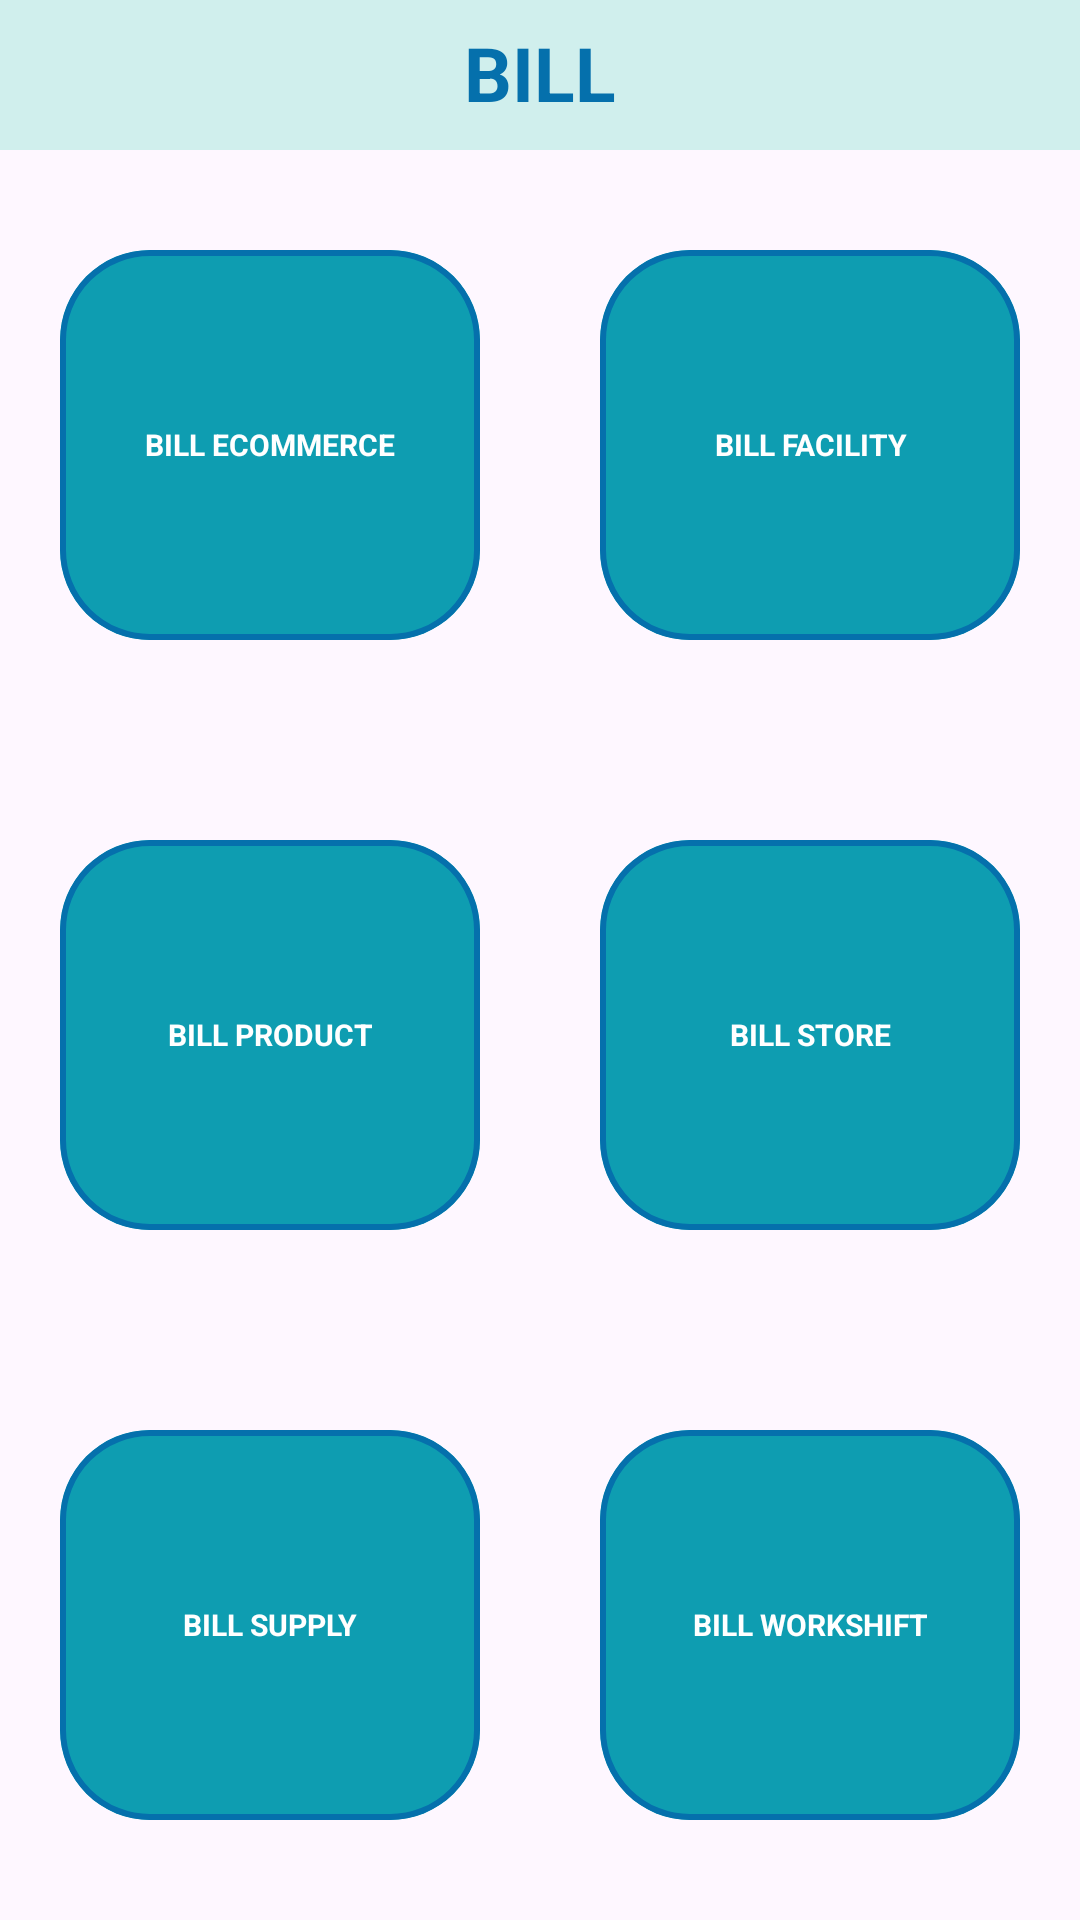

Write the Android layout XML for this screen, with the resource values it uses.
<!-- AndroidManifest.xml: application theme Theme.ExpenseManagement -->
<!-- res/layout/fragment_bill.xml -->
<?xml version="1.0" encoding="utf-8"?>
<RelativeLayout
    xmlns:android="http://schemas.android.com/apk/res/android"
    xmlns:app="http://schemas.android.com/apk/res-auto"
    xmlns:tools="http://schemas.android.com/tools"
    android:layout_width="match_parent"
    android:layout_height="match_parent"
    android:orientation="vertical"
    android:background="@android:color/transparent">

    <RelativeLayout
        android:id="@+id/header_title"
        android:layout_width="match_parent"
        android:layout_height="50dp"
        android:background="#D0EFED">

        <TextView
            android:id="@+id/bill_text_view"
            android:layout_width="wrap_content"
            android:layout_height="match_parent"
            android:layout_centerInParent="true"
            android:layout_marginTop="15dp"
            android:text="BILL"
            android:textColor="#0570AC"
            android:textStyle="bold"
            android:textSize="25dp" />

    </RelativeLayout>

    <LinearLayout
        android:layout_below="@+id/header_title"
        android:orientation="vertical"
        android:layout_width="match_parent"
        android:layout_height="match_parent">
        <LinearLayout
            android:gravity="center"
            android:layout_weight="1"
            android:layout_below="@+id/header_title"
            android:layout_width="match_parent"
            android:layout_height="wrap_content"
            android:paddingHorizontal="20dp">

            <com.google.android.material.card.MaterialCardView
                android:id="@+id/cardview_1"
                app:strokeColor="#0570AC"
                app:strokeWidth="2dp"
                android:layout_weight="1"
                android:layout_width="0dp"
                android:layout_height="130dp"
                app:cardCornerRadius="30dp">

                <LinearLayout
                    android:layout_width="match_parent"
                    android:layout_height="130dp"
                    android:background="#0E9DB1"
                    android:gravity="center">

                    <TextView
                        android:layout_width="120dp"
                        android:layout_height="wrap_content"
                        android:text="BILL ECOMMERCE"
                        android:gravity="center"
                        android:textStyle="bold"
                        android:textSize="10dp"
                        android:textColor="#FFFFFF"/>
                </LinearLayout>

            </com.google.android.material.card.MaterialCardView>

            <com.google.android.material.card.MaterialCardView
                android:id="@+id/cardview_2"
                app:strokeColor="#0570AC"
                app:strokeWidth="2dp"
                android:layout_weight="1"
                android:layout_width="0dp"
                android:layout_height="130dp"
                android:layout_marginLeft="40dp"
                app:cardCornerRadius="30dp">

                <LinearLayout
                    android:layout_width="match_parent"
                    android:layout_height="130dp"
                    android:background="#0E9DB1"
                    android:gravity="center">

                    <TextView
                        android:layout_width="120dp"
                        android:layout_height="wrap_content"
                        android:text="BILL FACILITY"
                        android:gravity="center"
                        android:textStyle="bold"
                        android:textSize="10dp"
                        android:textColor="#FFFFFF"/>
                </LinearLayout>

            </com.google.android.material.card.MaterialCardView>

        </LinearLayout>


        <LinearLayout
            android:layout_weight="1"
            android:gravity="center"
            android:layout_width="match_parent"
            android:layout_height="wrap_content"
            android:paddingHorizontal="20dp">

            <com.google.android.material.card.MaterialCardView
                android:id="@+id/cardview_3"
                android:layout_weight="1"
                app:strokeColor="#0570AC"
                app:strokeWidth="2dp"
                android:layout_width="0dp"
                android:layout_height="130dp"
                app:cardCornerRadius="30dp">

                <LinearLayout
                    android:layout_width="match_parent"
                    android:layout_height="130dp"
                    android:background="#0E9DB1"
                    android:gravity="center">

                    <TextView
                        android:layout_width="120dp"
                        android:layout_height="wrap_content"
                        android:text="BILL PRODUCT"
                        android:gravity="center"
                        android:textStyle="bold"
                        android:textSize="10dp"
                        android:textColor="#FFFFFF"/>
                </LinearLayout>

            </com.google.android.material.card.MaterialCardView>

            <com.google.android.material.card.MaterialCardView
                android:id="@+id/cardview_4"
                android:layout_weight="1"
                app:strokeColor="#0570AC"
                app:strokeWidth="2dp"
                android:layout_width="0dp"
                android:layout_height="130dp"
                android:layout_marginLeft="40dp"
                app:cardCornerRadius="30dp">

                <LinearLayout
                    android:layout_width="match_parent"
                    android:layout_height="130dp"
                    android:background="#0E9DB1"
                    android:gravity="center">

                    <TextView
                        android:layout_width="120dp"
                        android:layout_height="wrap_content"
                        android:gravity="center"
                        android:text="BILL STORE"
                        android:textColor="#FFFFFF"
                        android:textSize="10dp"
                        android:textStyle="bold" />
                </LinearLayout>

            </com.google.android.material.card.MaterialCardView>
        </LinearLayout>

        <LinearLayout
            android:layout_weight="1"
            android:gravity="center"
            android:layout_width="match_parent"
            android:layout_height="wrap_content"
            android:paddingHorizontal="20dp">

            <com.google.android.material.card.MaterialCardView
                android:id="@+id/cardview_5"
                android:layout_weight="1"
                app:strokeColor="#0570AC"
                app:strokeWidth="2dp"
                android:layout_width="0dp"
                android:layout_height="130dp"
                app:cardCornerRadius="30dp">

                <LinearLayout
                    android:layout_width="match_parent"
                    android:layout_height="130dp"
                    android:background="#0E9DB1"
                    android:gravity="center">

                    <TextView
                        android:layout_width="120dp"
                        android:layout_height="wrap_content"
                        android:text="BILL SUPPLY"
                        android:gravity="center"
                        android:textSize="10dp"
                        android:textStyle="bold"
                        android:textColor="#FFFFFF"/>
                </LinearLayout>

            </com.google.android.material.card.MaterialCardView>

            <com.google.android.material.card.MaterialCardView
                android:id="@+id/cardview_6"
                android:layout_weight="1"
                app:strokeColor="#0570AC"
                app:strokeWidth="2dp"
                android:layout_width="0dp"
                android:layout_height="130dp"
                android:layout_marginLeft="40dp"
                app:cardCornerRadius="30dp">

                <LinearLayout
                    android:layout_width="match_parent"
                    android:layout_height="130dp"
                    android:background="#0E9DB1"
                    android:gravity="center">

                    <TextView
                        android:layout_width="120dp"
                        android:layout_height="wrap_content"
                        android:text="BILL WORKSHIFT"
                        android:gravity="center"
                        android:textStyle="bold"
                        android:textSize="10dp"
                        android:textColor="#FFFFFF"/>
                </LinearLayout>

            </com.google.android.material.card.MaterialCardView>
        </LinearLayout>
    </LinearLayout>



</RelativeLayout>
<!-- resources referenced by this layout -->
<resources>
  <style name="Theme.ExpenseManagement" parent="Base.Theme.ExpenseManagement" />
  <style name="Base.Theme.ExpenseManagement" parent="Theme.Material3.DayNight.NoActionBar">
          
          
          <item name="colorPrimary">@color/lightblue</item>
          <item name="colorPrimaryVariant">@color/lightblue</item>
          <item name="colorOnPrimary">@color/white</item>
  
          <item name="colorSecondary">@color/tear_200</item>
          <item name="colorSecondaryVariant">@color/tear_700</item>
          <item name="colorOnSecondary">@color/black</item>
  
          <item name="android:statusBarColor">?attr/colorPrimaryVariant</item>
      </style>
  <color name="lightblue">#77C1CA</color>
  <color name="white">#FFFFFFFF</color>
  <color name="tear_200">#FF03DAC5</color>
  <color name="tear_700">#FF018786</color>
  <color name="black">#FF000000</color>
</resources>
